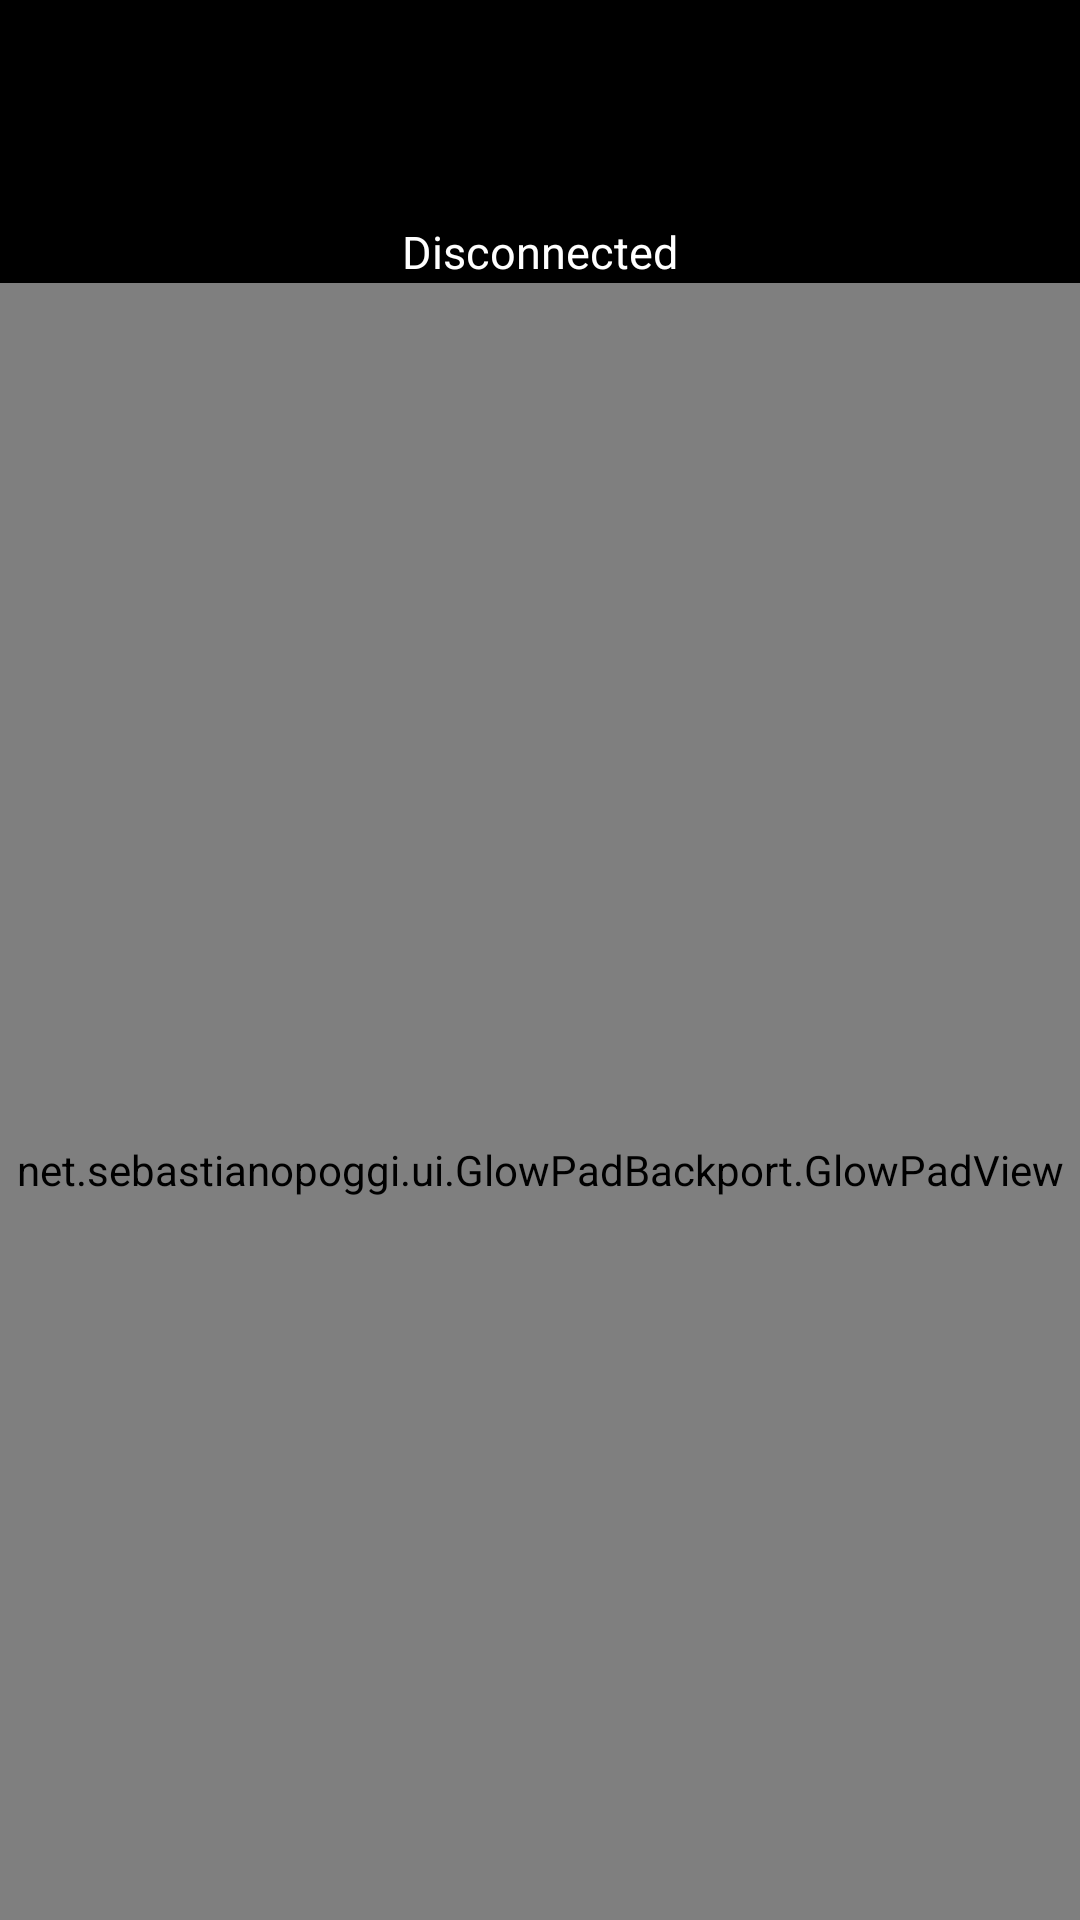

Write the Android layout XML for this screen, with the resource values it uses.
<!-- AndroidManifest.xml: application theme AppTheme -->
<!-- res/layout/activity_main.xml -->
<LinearLayout xmlns:android="http://schemas.android.com/apk/res/android"
    xmlns:app="http://schemas.android.com/apk/res-auto"
    android:layout_width="fill_parent"
    android:layout_height="fill_parent"
    android:orientation="vertical"
    android:background="#000">

    <TextView
        android:id="@+id/lockNameTV"
        android:layout_width="fill_parent"
        android:layout_height="wrap_content"
        android:gravity="center"
        android:layout_margin="5dp"
        android:padding="10dp"
        android:textStyle="bold"
        android:textSize="25sp"
        android:textColor="#fff"/>

    <TextView
        android:id="@+id/lockStatusTV"
        android:layout_width="fill_parent"
        android:layout_height="wrap_content"
        android:gravity="center"
        android:paddingTop="10dp"
        android:paddingBottom="10dp"
        android:textSize="15sp"
        android:text="@string/status_disconnected"
        android:textColor="#fff"/>

    <net.sebastianopoggi.ui.GlowPadBackport.GlowPadView
        android:id="@+id/glowPadWidget"
        android:layout_width="fill_parent"
        android:layout_height="fill_parent"
        android:layout_marginTop="-10dp"
        android:layout_marginBottom="-46dp"
        android:background="@android:color/transparent"
        android:visibility="visible"
        android:gravity="top"

        app:targetDrawables="@array/unlock"
        app:handleDrawable="@drawable/ic_handle_disconnected"
        app:innerRadius="@dimen/glowpadview_inner_radius"
        app:outerRadius="@dimen/glowpadview_target_placement_radius"
        app:outerRingDrawable="@drawable/ic_lockscreen_outerring"
        app:snapMargin="@dimen/glowpadview_snap_margin"
        app:vibrationDuration="50"
        app:feedbackCount="1"
        app:glowRadius="@dimen/glowpadview_glow_radius"
        app:pointDrawable="@drawable/ic_lockscreen_glowdot"/>

</LinearLayout>
<!-- resources referenced by this layout -->
<resources>
  <array name="unlock">
          <item>@drawable/ic_lockscreen_unlock</item>
          <item>@null</item>"
          <item>@null</item>"
          <item>@null</item>"
      </array>
  <!-- drawable ic_handle_disconnected (drawable) -->
  <?xml version="1.0" encoding="utf-8"?>
  <selector
    xmlns:android="http://schemas.android.com/apk/res/android">
      <item android:state_focused="false" android:state_enabled="true" android:state_active="false" android:drawable="@drawable/ic_handle_disconnected" />
      <item android:state_focused="false" android:state_enabled="true" android:state_active="true" android:drawable="@drawable/ic_lockscreen_handle_pressed" />
  </selector>
  <string name="status_disconnected">Disconnected</string>
  <style name="AppTheme" parent="Theme.AppCompat.Light.DarkActionBar">
          
      </style>
</resources>
